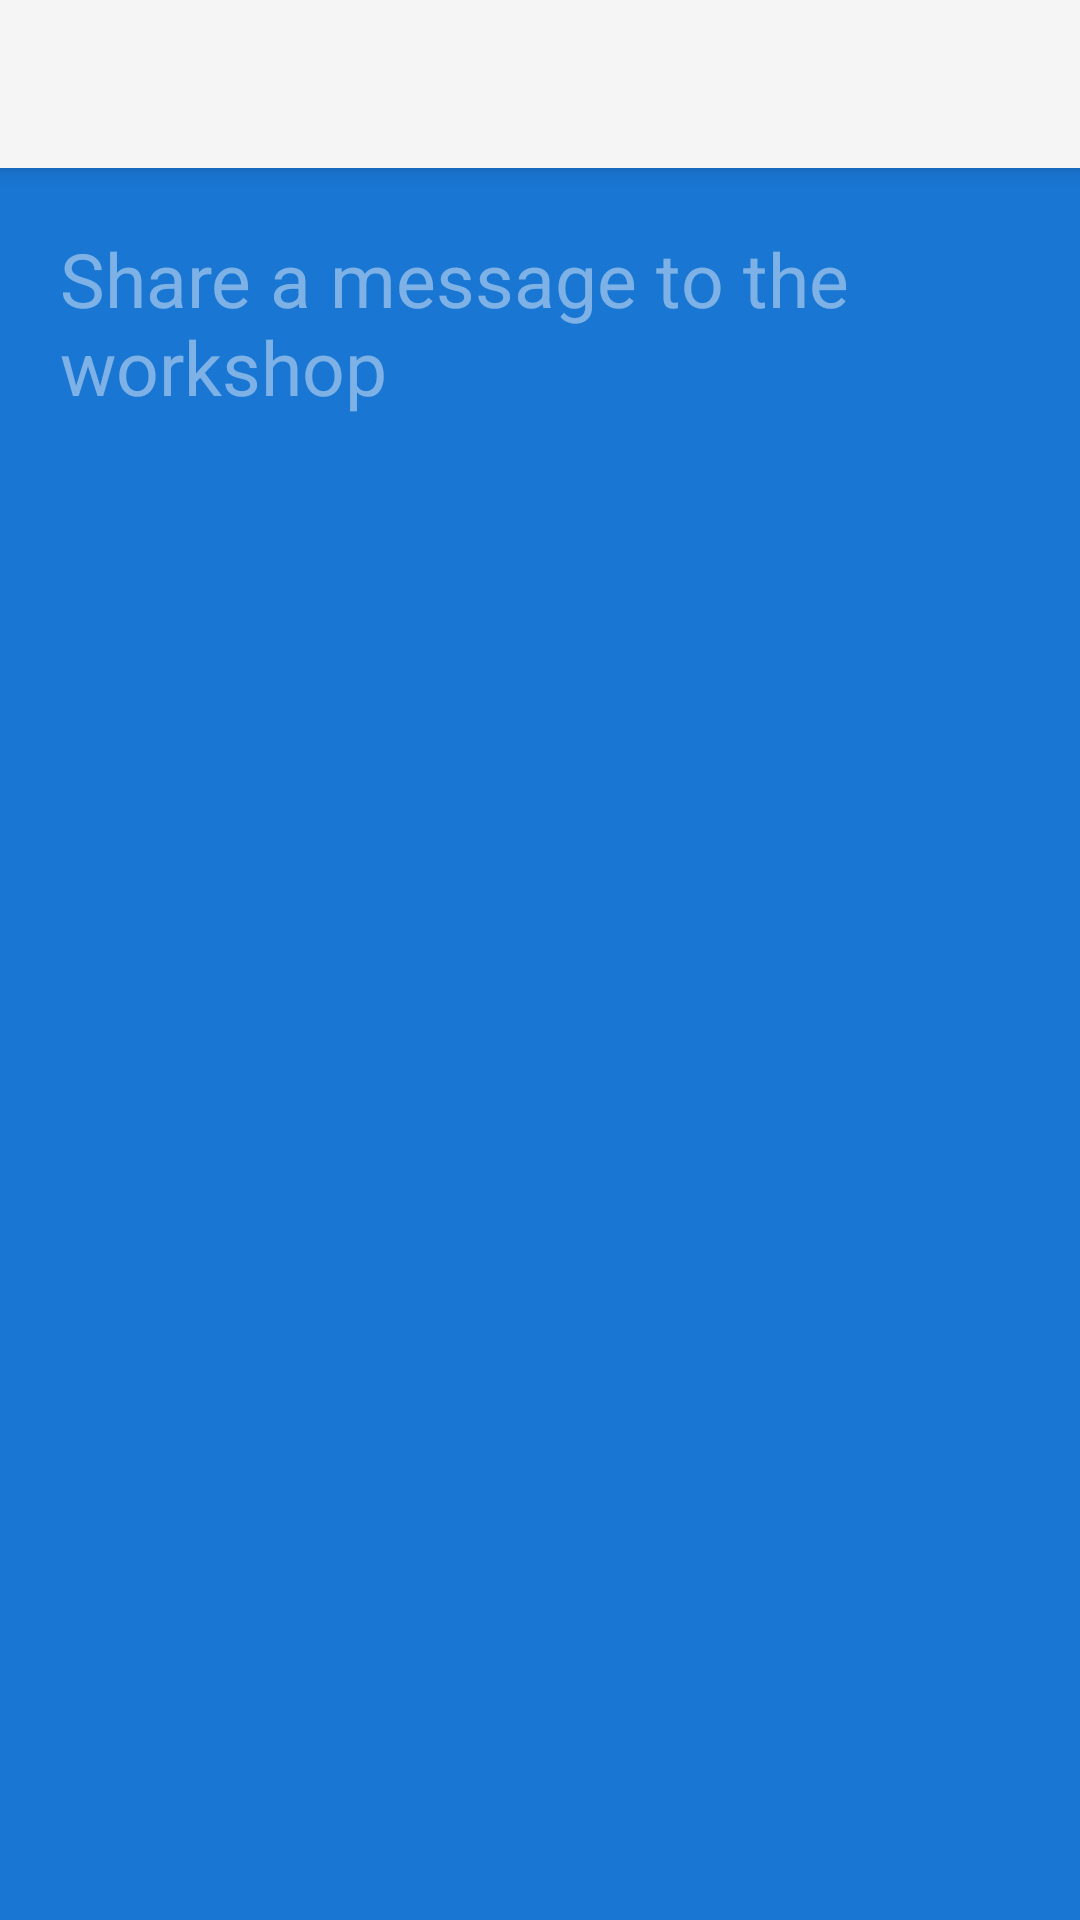

Produce the Android XML layout that renders to this screen, including the resource entries it uses.
<!-- AndroidManifest.xml: application theme AppTheme -->
<!-- res/layout/activity_create_post.xml -->
<?xml version="1.0" encoding="utf-8"?>
<android.support.design.widget.CoordinatorLayout xmlns:android="http://schemas.android.com/apk/res/android"
    xmlns:tools="http://schemas.android.com/tools"
    xmlns:app="http://schemas.android.com/apk/res-auto"
    android:layout_width="match_parent"
    android:layout_height="match_parent"
    tools:context="com.rosenbergtech.auhackdemo.activities.CreatePostActivity">

    <android.support.design.widget.AppBarLayout
        android:layout_width="match_parent"
        android:layout_height="wrap_content"
        android:theme="@style/AppTheme.AppBarOverlay">

        <android.support.v7.widget.Toolbar
            android:id="@+id/toolbar"
            android:layout_width="match_parent"
            android:layout_height="?attr/actionBarSize"
            android:background="?attr/colorPrimary"
            android:elevation="4dp"
            android:theme="@style/AuHackTheme" />

    </android.support.design.widget.AppBarLayout>

    <android.support.constraint.ConstraintLayout
        android:layout_width="match_parent"
        android:layout_height="match_parent"
        app:layout_behavior="@string/appbar_scrolling_view_behavior"
        android:background="#1976D2">

        <EditText
            android:id="@+id/postEditText"
            android:layout_width="match_parent"
            android:layout_height="match_parent"
            android:singleLine="false"
            android:gravity="top"
            android:textSize="25dp"
            android:textCursorDrawable="@null"
            android:textColorHint="@color/colorPrimarySemiTransparent"
            android:padding="20dp"
            android:background="@android:color/transparent"
            android:textColor="@color/colorPrimary"
            android:hint="Share a message to the workshop" />

    </android.support.constraint.ConstraintLayout>

</android.support.design.widget.CoordinatorLayout>
<!-- resources referenced by this layout -->
<resources>
  <color name="colorPrimary">#fff</color>
  <color name="colorPrimarySemiTransparent">#71ffffff</color>
  <style name="AuHackTheme" parent="@style/Theme.AppCompat.Light.NoActionBar">
          <item name="android:actionBarTabTextStyle">@style/MyActionBarTabText</item>
      </style>
  <style name="MyActionBarTabText" parent="@style/Widget.AppCompat.ActionBar.TabText">
          <item name="android:textColor">#000</item>
      </style>
</resources>
